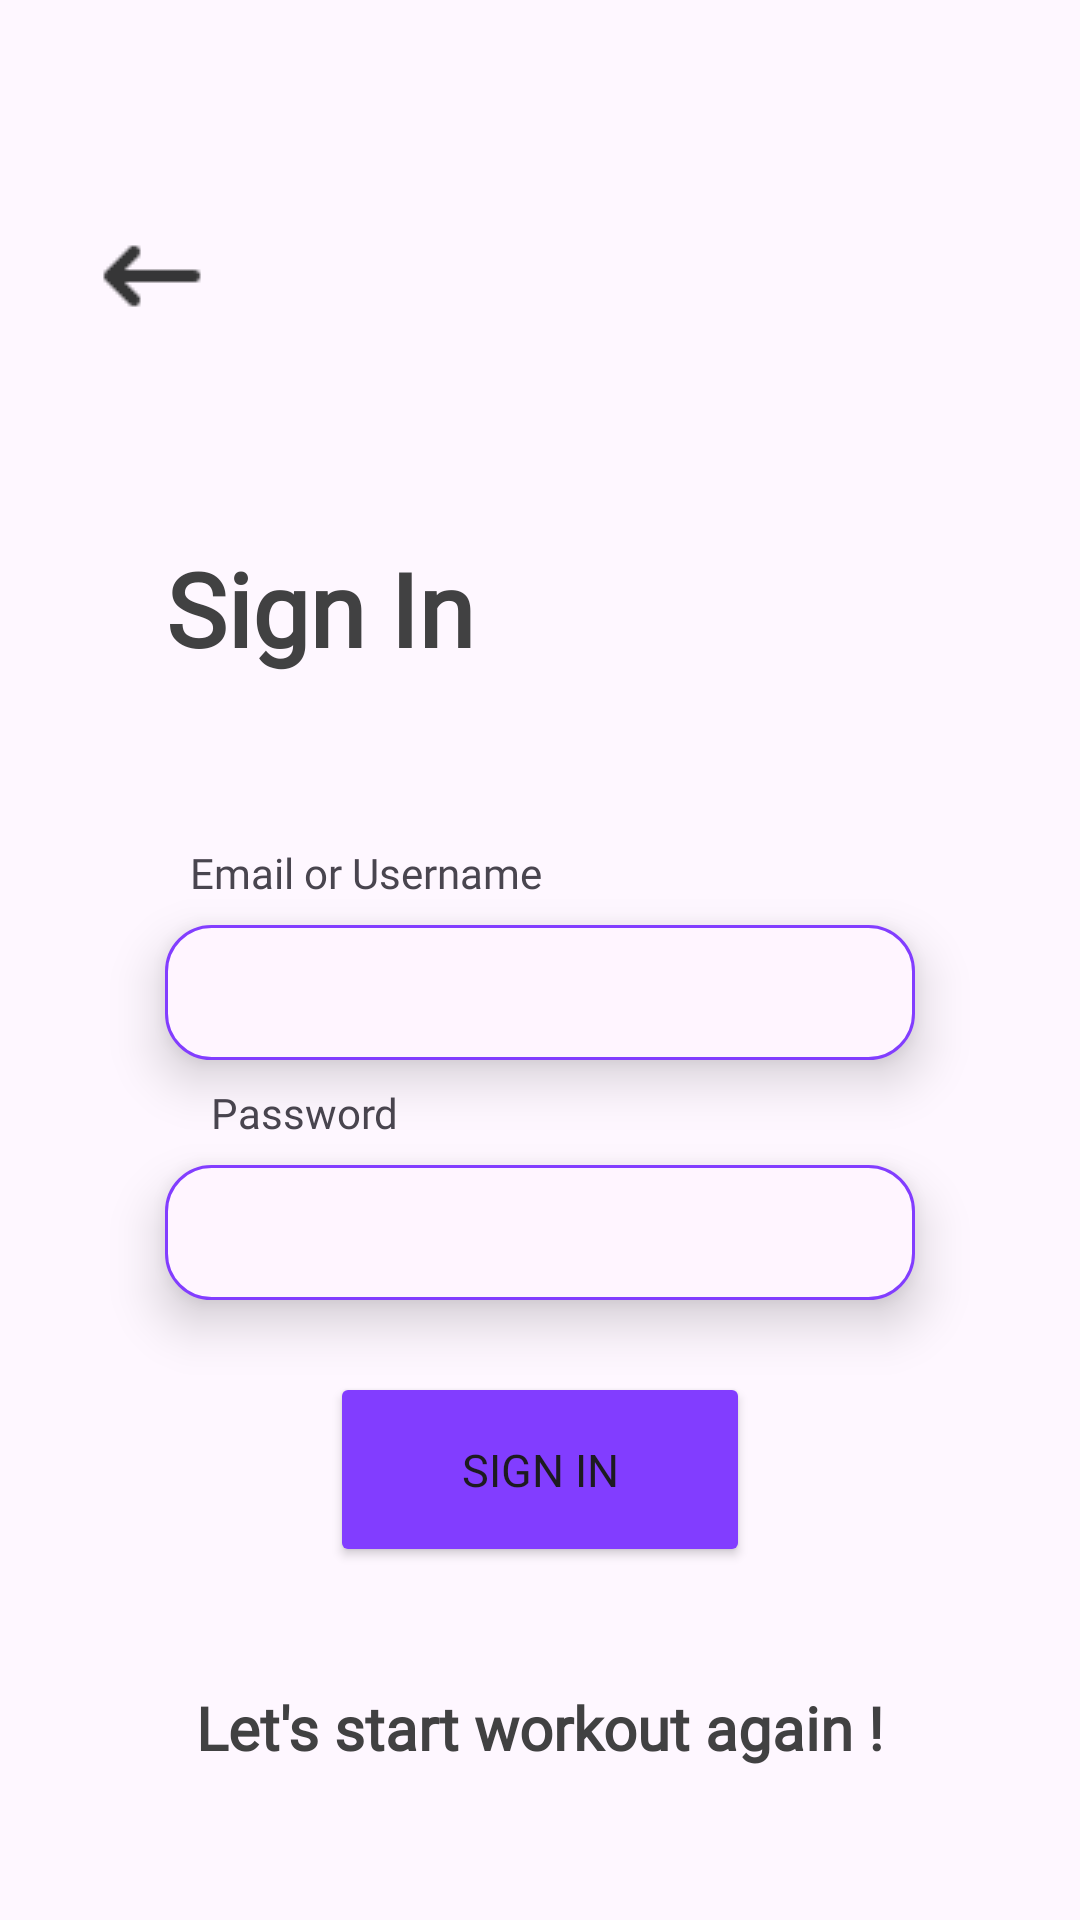

Produce the Android XML layout that renders to this screen, including the resource entries it uses.
<!-- AndroidManifest.xml: application theme Theme.TrackMyWorkout -->
<!-- res/layout/activity_sign_in.xml -->
<?xml version="1.0" encoding="utf-8"?>
<androidx.constraintlayout.widget.ConstraintLayout xmlns:android="http://schemas.android.com/apk/res/android"
    xmlns:app="http://schemas.android.com/apk/res-auto"
    xmlns:tools="http://schemas.android.com/tools"
    android:layout_width="match_parent"
    android:layout_height="match_parent"
    tools:context=".SignIn"
    android:screenOrientation="portrait">

    <ImageButton
        android:id="@+id/imageButton"
        android:layout_width="wrap_content"
        android:layout_height="wrap_content"
        android:layout_marginBottom="64dp"
        android:background="@android:color/transparent"
        android:src="@drawable/arrow_back"
        app:layout_constraintBottom_toTopOf="@id/signIn"
        app:layout_constraintEnd_toEndOf="parent"
        app:layout_constraintHorizontal_bias="0.086"
        app:layout_constraintStart_toStartOf="parent"
        app:layout_constraintTop_toBottomOf="parent"
        app:layout_constraintTop_toTopOf="parent"
        app:layout_constraintVertical_bias="1.0"
        app:tint="#363637" />

    <TextView
        android:id="@+id/signIn"
        android:layout_width="wrap_content"
        android:layout_height="wrap_content"
        android:layout_marginTop="180dp"
        android:fontFamily="@font/nunito_bold"
        android:gravity="center"
        android:text="@string/sign_in"
        android:textColor="#414142"
        android:textSize="34sp"
        android:textStyle="bold"
        app:layout_constraintEnd_toEndOf="parent"
        app:layout_constraintHorizontal_bias="0.215"
        app:layout_constraintStart_toStartOf="parent"
        app:layout_constraintTop_toBottomOf="parent"
        app:layout_constraintTop_toTopOf="parent" />

    <TextView
        android:id="@+id/emailorusernameText"
        android:layout_width="wrap_content"
        android:layout_height="wrap_content"
        android:layout_marginTop="56dp"
        android:fontFamily="@font/nunito_semibold"
        android:text="Email or Username"
        app:layout_constraintEnd_toEndOf="parent"
        app:layout_constraintHorizontal_bias="0.261"
        app:layout_constraintStart_toStartOf="parent"
        app:layout_constraintTop_toBottomOf="@id/signIn" />

    <EditText
        android:id="@+id/emailorusernameField"
        android:layout_width="250dp"
        android:layout_height="45dp"
        android:layout_marginTop="8dp"
        android:background="@drawable/rounded_edittext_background"
        android:elevation="10dp"
        android:fontFamily="@font/nunito"
        android:gravity="center"
        android:singleLine="true"
        app:layout_constraintEnd_toEndOf="parent"
        app:layout_constraintStart_toStartOf="parent"
        app:layout_constraintTop_toBottomOf="@id/emailorusernameText" />

    <TextView
        android:id="@+id/passwordText"
        android:layout_width="wrap_content"
        android:layout_height="wrap_content"
        android:layout_marginTop="8dp"
        android:fontFamily="@font/nunito_semibold"
        android:text="Password"
        app:layout_constraintEnd_toEndOf="parent"
        app:layout_constraintHorizontal_bias="0.236"
        app:layout_constraintStart_toStartOf="parent"
        app:layout_constraintTop_toBottomOf="@id/emailorusernameField" />

    <EditText
        android:id="@+id/passwordField"
        android:layout_width="250dp"
        android:layout_height="45dp"
        android:layout_marginTop="8dp"
        android:background="@drawable/rounded_edittext_background"
        android:elevation="10dp"
        android:fontFamily="@font/nunito"
        android:gravity="center"
        android:inputType="textPassword"
        android:singleLine="true"
        app:layout_constraintEnd_toEndOf="parent"
        app:layout_constraintStart_toStartOf="parent"
        app:layout_constraintTop_toBottomOf="@id/passwordText" />

    <Button
        android:id="@+id/signInButton"
        android:fontFamily="@font/nunito_bold"
        android:layout_width="140dp"
        android:layout_height="65dp"
        android:layout_marginTop="24dp"
        android:backgroundTint="#823DFF"
        android:text="@string/sign_in"
        android:textSize="15sp"
        app:layout_constraintEnd_toEndOf="parent"
        app:layout_constraintStart_toStartOf="parent"
        app:layout_constraintTop_toBottomOf="@+id/passwordField"

        />

    <TextView
        android:id="@+id/startworkoutText"
        android:layout_width="wrap_content"
        android:layout_height="wrap_content"
        android:layout_marginTop="40dp"
        android:fontFamily="@font/nunito_bold"
        android:text="Let's start workout again ! "
        android:textColor="#414142"
        android:textSize="20sp"
        android:textStyle="bold"
        app:layout_constraintEnd_toEndOf="parent"
        app:layout_constraintHorizontal_bias="0.52"
        app:layout_constraintStart_toStartOf="parent"
        app:layout_constraintTop_toBottomOf="@+id/signInButton" />


</androidx.constraintlayout.widget.ConstraintLayout>
<!-- resources referenced by this layout -->
<resources>
  <!-- drawable arrow_back: png bitmap (drawable, 303 bytes) -->
  <!-- drawable rounded_edittext_background (drawable) -->
  <shape xmlns:android="http://schemas.android.com/apk/res/android"
      android:shape="rectangle">
      <solid android:color="#FFFFF5FF" />
      <corners android:radius="15dp" /> 
      <stroke
          android:width="1dp"
          android:color="#823DFF" />
      
  </shape>
  <string name="sign_in">Sign In</string>
  <style name="Theme.TrackMyWorkout" parent="Base.Theme.TrackMyWorkout" />
  <style name="Base.Theme.TrackMyWorkout" parent="Theme.Material3.DayNight.NoActionBar">
          
          
      </style>
</resources>
